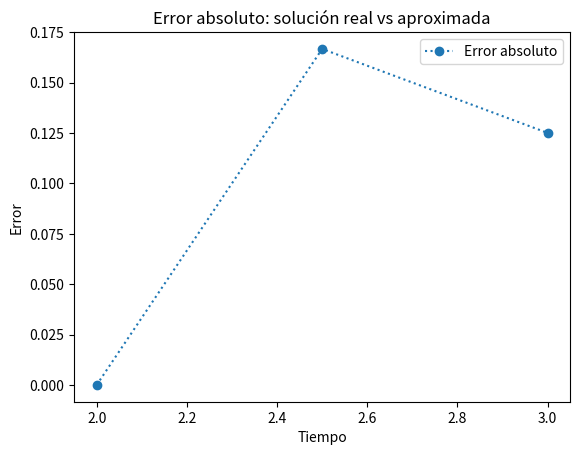

This chart was generated by the following Python code:
from typing import Callable
import numpy as np
import matplotlib.pyplot as plt

def ODE_euler(
    *,
    a: float,
    b: float,
    f: Callable[[float, float], float],
    y_t0: float,
    N: int,
) -> tuple[list[float], list[float], float]:
    
    h = (b - a) / N #Se debe ajustar N para que h = 0.5
    t = a
    ts = [t]
    ys = [y_t0]

    for _ in range(N):
        y = ys[-1]
        y += h * f(t, y)
        ys.append(y)
        t += h
        ts.append(t)
    return ys, ts, h

f = lambda t, y: 1 + (t - y)**2
y_t0 = 1

a = 2
b = 3

ys,ts, h = ODE_euler(a=a, b=b, y_t0=y_t0, f=f, N=2)
print(ys)


# Solución real de la ecuación diferencial
# (No es parte del ejercicio pero la pongo para tener una idea)
# Parámetros del problema
h=0.5
n = int((b - a) / h) + 1 #numero de pasos

def solucion_real(t):
    return t + 1/(1-t)
t_values = np.linspace(a, b, n)
y_values = np.zeros(n)

# Calculamos la solución real en los puntos t_values
sol_real = solucion_real(t_values)



# Calcular error

def calcular_error(sol_real: np.ndarray, sol_aprox: np.ndarray) -> np.ndarray:
    return np.abs(sol_real - sol_aprox)
error = calcular_error(sol_real, ys)
print("Error:", error)


# Gráfica del error
#plt.subplot(1, 1, 1)
plt.plot(ts, error, marker="o", linestyle=":", label="Error absoluto")
plt.xlabel("Tiempo")
plt.ylabel("Error")
plt.title("Error absoluto: solución real vs aproximada")
plt.legend()

plt.show()
